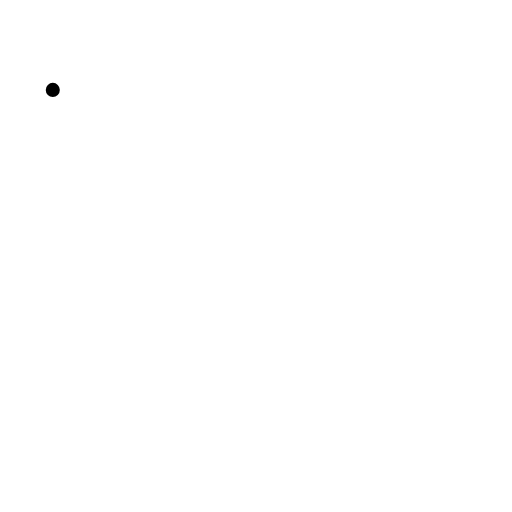
t = 0.00 s
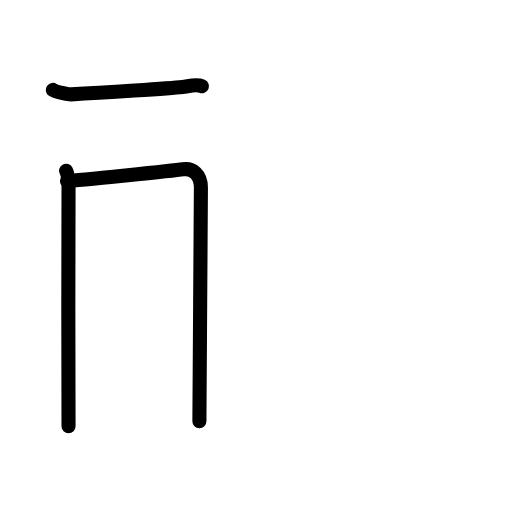
t = 2.92 s
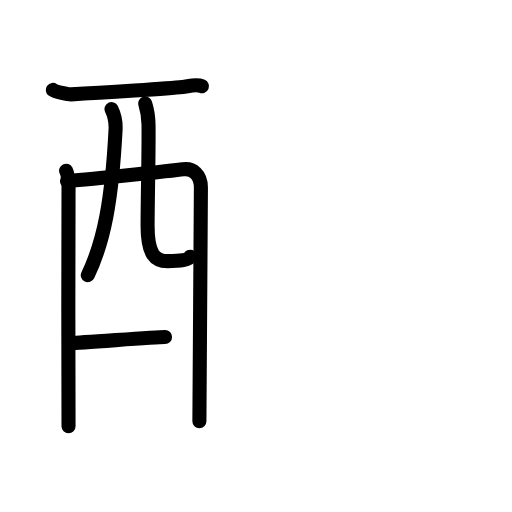
t = 5.75 s
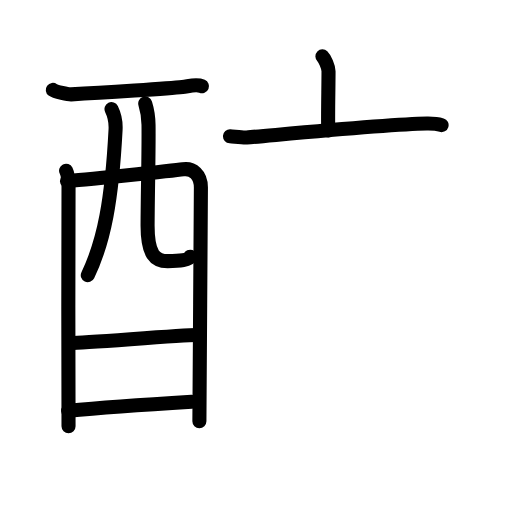
t = 8.92 s
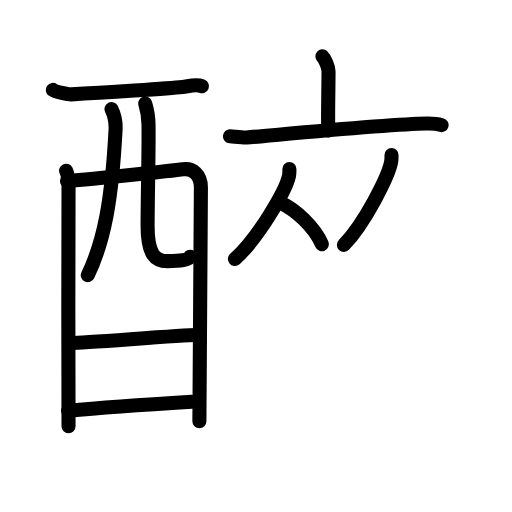
t = 11.88 s
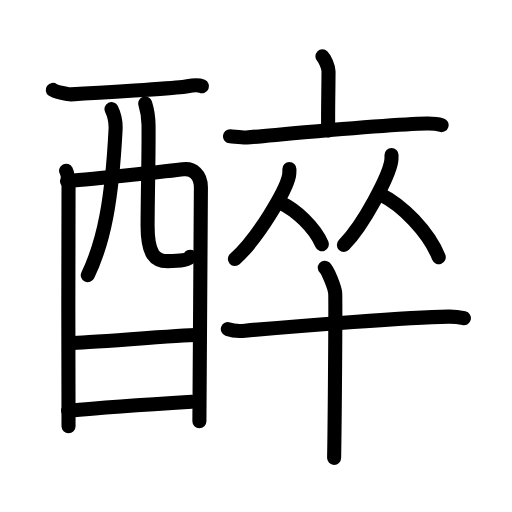
t = 15.00 s

The animated SVG that drew these frames (rendered in a browser with its animation timeline set to each time). Animation: 46 SMIL elements (animate=46); one cycle of 15.00 s.

<?xml version="1.0" encoding="UTF-8"?>
<!--
AniKanjiVG is licensed by CC-BY-SA Paul C. Sommerhoff (https://bitbucket.org/sommerhoff/anikanjivg).
AniKanjiVG uses KanjiVG which is licensed by CC-BY-SA Ulrich Apel (http://kanjivg.tagaini.net).
See also http://creativecommons.org/licenses/by-sa/3.0/
-->
<svg xmlns:kvg='http://kanjivg.tagaini.net' xmlns='http://www.w3.org/2000/svg' width='109' height='109' viewBox='0 0 109 109' style='fill:none;stroke:#000000;stroke-width:3;stroke-linecap:round;stroke-linejoin:round;' id="kvg:kanji_09189"><g id="kvg:09189" kvg:element="醉"><g id="kvg:09189-g1" kvg:element="酉" kvg:position="left" kvg:radical="general"><g id="kvg:09189-g2" kvg:element="西" kvg:part="1" kvg:original="襾"><path id="kvg:09189-s1" kvg:type="㇐" d="M11.24,19.14c0.55,0.41,3.33,0.98,3.9,0.95c6.86-0.34,21.24-1.29,23.7-1.57c1.4-0.16,2.96-0.67,4.16-0.15"><animate attributeName="d" begin="0.0s" dur="0.3333333333333333s" from="M11.24,19.14C11.24,19.14,11.24,19.14,11.24,19.14" to="M11.24,19.14c0.55,0.41,3.33,0.98,3.9,0.95" />
<animate attributeName="d" begin="0.3333333333333333s" dur="0.3333333333333333s" from="M11.24,19.14c0.55,0.41,3.33,0.98,3.9,0.95c0,0,0,0,0,0,0" to="M11.24,19.14c0.55,0.41,3.33,0.98,3.9,0.95c6.86-0.34,21.24-1.29,23.7-1.57" />
<animate attributeName="d" begin="0.6666666666666666s" dur="0.3333333333333333s" from="M11.24,19.14c0.55,0.41,3.33,0.98,3.9,0.95c6.86-0.34,21.24-1.29,23.7-1.57c0,0,0,0,0,0,0" to="M11.24,19.14c0.55,0.41,3.33,0.98,3.9,0.95c6.86-0.34,21.24-1.29,23.7-1.57c1.4-0.16,2.96-0.67,4.16-0.15" />
</path>
<path id="kvg:09189-s2" kvg:type="㇑" d="M14.07,36.34c0.37,0.74,0.52,2.52,0.52,3.51c0,0.99-0.12,49.91,0,50.89"><animate attributeName="d" begin="1.0s" dur="0.5s" from="M14.07,36.34C14.07,36.34,14.07,36.34,14.07,36.34" to="M14.07,36.34c0.37,0.74,0.52,2.52,0.52,3.51" />
<animate attributeName="d" begin="1.5s" dur="0.5s" from="M14.07,36.34c0.37,0.74,0.52,2.52,0.52,3.51c0,0,0,0,0,0,0" to="M14.07,36.34c0.37,0.74,0.52,2.52,0.52,3.51c0,0.99-0.12,49.91,0,50.89" />
<animate attributeName="d" begin="0s" dur="1.0s" from="M-100,-100" to="M-100,-100" />
</path>
<path id="kvg:09189-s3" kvg:type="㇕a" d="M14.26,38.55c2.21-0.12,22.71-2.21,24.71-2.5c2.08-0.31,3.8,1.15,3.8,3.86c0,1.51-0.32,49.05-0.32,49.77"><animate attributeName="d" begin="2.0s" dur="0.3333333333333333s" from="M14.26,38.55C14.26,38.55,14.26,38.55,14.26,38.55" to="M14.26,38.55c2.21-0.12,22.71-2.21,24.71-2.5" />
<animate attributeName="d" begin="2.3333333333333335s" dur="0.3333333333333333s" from="M14.26,38.55c2.21-0.12,22.71-2.21,24.71-2.5c0,0,0,0,0,0,0" to="M14.26,38.55c2.21-0.12,22.71-2.21,24.71-2.5c2.08-0.31,3.8,1.15,3.8,3.86" />
<animate attributeName="d" begin="2.6666666666666665s" dur="0.3333333333333333s" from="M14.26,38.55c2.21-0.12,22.71-2.21,24.71-2.5c2.08-0.31,3.8,1.15,3.8,3.86c0,0,0,0,0,0,0" to="M14.26,38.55c2.21-0.12,22.71-2.21,24.71-2.5c2.08-0.31,3.8,1.15,3.8,3.86c0,1.51-0.32,49.05-0.32,49.77" />
<animate attributeName="d" begin="0s" dur="2.0s" from="M-100,-100" to="M-100,-100" />
</path>
<path id="kvg:09189-s4" kvg:type="㇒" d="M23.74,23.22c0.58,1.18,0.95,2.8,0.86,4.42c-0.79,14.98-2.42,23.7-5.91,30.95"><animate attributeName="d" begin="3.0s" dur="0.5s" from="M23.74,23.22C23.74,23.22,23.74,23.22,23.74,23.22" to="M23.74,23.22c0.58,1.18,0.95,2.8,0.86,4.42" />
<animate attributeName="d" begin="3.5s" dur="0.5s" from="M23.74,23.22c0.58,1.18,0.95,2.8,0.86,4.42c0,0,0,0,0,0,0" to="M23.74,23.22c0.58,1.18,0.95,2.8,0.86,4.42c-0.79,14.98-2.42,23.7-5.91,30.95" />
<animate attributeName="d" begin="0s" dur="3.0s" from="M-100,-100" to="M-100,-100" />
</path>
<path id="kvg:09189-s5" kvg:type="㇟a" d="M30.92,22.04c0.38,1.21,0.67,2.65,0.7,4.52c0.07,5.94-0.17,14-0.2,21.34c-0.03,6.37,1.63,7.69,4.28,7.69c2.68,0,4.53-0.22,4.79-0.94"><animate attributeName="d" begin="4.0s" dur="0.25s" from="M30.92,22.04C30.92,22.04,30.92,22.04,30.92,22.04" to="M30.92,22.04c0.38,1.21,0.67,2.65,0.7,4.52" />
<animate attributeName="d" begin="4.25s" dur="0.25s" from="M30.92,22.04c0.38,1.21,0.67,2.65,0.7,4.52c0,0,0,0,0,0,0" to="M30.92,22.04c0.38,1.21,0.67,2.65,0.7,4.52c0.07,5.94-0.17,14-0.2,21.34" />
<animate attributeName="d" begin="4.5s" dur="0.25s" from="M30.92,22.04c0.38,1.21,0.67,2.65,0.7,4.52c0.07,5.94-0.17,14-0.2,21.34c0,0,0,0,0,0,0" to="M30.92,22.04c0.38,1.21,0.67,2.65,0.7,4.52c0.07,5.94-0.17,14-0.2,21.34c-0.03,6.37,1.63,7.69,4.28,7.69" />
<animate attributeName="d" begin="4.75s" dur="0.25s" from="M30.92,22.04c0.38,1.21,0.67,2.65,0.7,4.52c0.07,5.94-0.17,14-0.2,21.34c-0.03,6.37,1.63,7.69,4.28,7.69c0,0,0,0,0,0,0" to="M30.92,22.04c0.38,1.21,0.67,2.65,0.7,4.52c0.07,5.94-0.17,14-0.2,21.34c-0.03,6.37,1.63,7.69,4.28,7.69c2.68,0,4.53-0.22,4.79-0.94" />
<animate attributeName="d" begin="0s" dur="4.0s" from="M-100,-100" to="M-100,-100" />
</path>
</g>
<g id="kvg:09189-g3" kvg:element="一"><path id="kvg:09189-s6" kvg:type="㇐a" d="M15.13,73.01c2.86,0,23.45-1.69,26.68-1.69"><animate attributeName="d" begin="5.0s" dur="1.0s" from="M15.13,73.01C15.13,73.01,15.13,73.01,15.13,73.01" to="M15.13,73.01c2.86,0,23.45-1.69,26.68-1.69" />
<animate attributeName="d" begin="0s" dur="5.0s" from="M-100,-100" to="M-100,-100" />
</path>
</g>
<g id="kvg:09189-g4" kvg:element="西" kvg:part="2" kvg:original="襾"><path id="kvg:09189-s7" kvg:type="㇐a" d="M14.5,87.44c5.82-0.53,19.05-1.45,26.3-1.9"><animate attributeName="d" begin="6.0s" dur="1.0s" from="M14.5,87.44C14.5,87.44,14.5,87.44,14.5,87.44" to="M14.5,87.44c5.82-0.53,19.05-1.45,26.3-1.9" />
<animate attributeName="d" begin="0s" dur="6.0s" from="M-100,-100" to="M-100,-100" />
</path>
</g>
</g>
<g id="kvg:09189-g5" kvg:element="卒" kvg:position="right"><g id="kvg:09189-g6" kvg:position="top"><g id="kvg:09189-g7" kvg:element="亠"><path id="kvg:09189-s8" kvg:type="㇑a" d="M68.64,12c0.49,0.47,1.3,2.26,1.3,3.19c0,3.41-0.16,9.69-0.06,12.57"><animate attributeName="d" begin="7.0s" dur="0.5s" from="M68.64,12C68.64,12,68.64,12,68.64,12" to="M68.64,12c0.49,0.47,1.3,2.26,1.3,3.19" />
<animate attributeName="d" begin="7.5s" dur="0.5s" from="M68.64,12c0.49,0.47,1.3,2.26,1.3,3.19c0,0,0,0,0,0,0" to="M68.64,12c0.49,0.47,1.3,2.26,1.3,3.19c0,3.41-0.16,9.69-0.06,12.57" />
<animate attributeName="d" begin="0s" dur="7.0s" from="M-100,-100" to="M-100,-100" />
</path>
<path id="kvg:09189-s9" kvg:type="㇐" d="M48.96,29.01c0.84,0.05,2.75,0.33,3.57,0.26c6.59-0.55,29.99-2.83,38.36-2.97c1.38-0.02,2.09,0.02,3.12,0.34"><animate attributeName="d" begin="8.0s" dur="0.3333333333333333s" from="M48.96,29.01C48.96,29.01,48.96,29.01,48.96,29.01" to="M48.96,29.01c0.84,0.05,2.75,0.33,3.57,0.26" />
<animate attributeName="d" begin="8.333333333333334s" dur="0.3333333333333333s" from="M48.96,29.01c0.84,0.05,2.75,0.33,3.57,0.26c0,0,0,0,0,0,0" to="M48.96,29.01c0.84,0.05,2.75,0.33,3.57,0.26c6.59-0.55,29.99-2.83,38.36-2.97" />
<animate attributeName="d" begin="8.666666666666666s" dur="0.3333333333333333s" from="M48.96,29.01c0.84,0.05,2.75,0.33,3.57,0.26c6.59-0.55,29.99-2.83,38.36-2.97c0,0,0,0,0,0,0" to="M48.96,29.01c0.84,0.05,2.75,0.33,3.57,0.26c6.59-0.55,29.99-2.83,38.36-2.97c1.38-0.02,2.09,0.02,3.12,0.34" />
<animate attributeName="d" begin="0s" dur="8.0s" from="M-100,-100" to="M-100,-100" />
</path>
</g>
<g id="kvg:09189-g8" kvg:element="从"><g id="kvg:09189-g9" kvg:element="人" kvg:position="left"><path id="kvg:09189-s10" kvg:type="㇒" d="M61.61,35.99c0,0.49,0.03,0.87-0.09,1.46c-0.62,3.04-6.49,13.18-11.51,17.68"><animate attributeName="d" begin="9.0s" dur="0.5s" from="M61.61,35.99C61.61,35.99,61.61,35.99,61.61,35.99" to="M61.61,35.99c0,0.49,0.03,0.87-0.09,1.46" />
<animate attributeName="d" begin="9.5s" dur="0.5s" from="M61.61,35.99c0,0.49,0.03,0.87-0.09,1.46c0,0,0,0,0,0,0" to="M61.61,35.99c0,0.49,0.03,0.87-0.09,1.46c-0.62,3.04-6.49,13.18-11.51,17.68" />
<animate attributeName="d" begin="0s" dur="9.0s" from="M-100,-100" to="M-100,-100" />
</path>
<path id="kvg:09189-s11" kvg:type="㇏" d="M59.8,43.21c3.16,1.42,7.19,5.2,8.73,8.79"><animate attributeName="d" begin="10.0s" dur="1.0s" from="M59.8,43.21C59.8,43.21,59.8,43.21,59.8,43.21" to="M59.8,43.21c3.16,1.42,7.19,5.2,8.73,8.79" />
<animate attributeName="d" begin="0s" dur="10.0s" from="M-100,-100" to="M-100,-100" />
</path>
</g>
<g id="kvg:09189-g10" kvg:element="人" kvg:position="right"><path id="kvg:09189-s12" kvg:type="㇒" d="M83.35,32.99c0,0.49,0.03,0.87-0.08,1.46c-0.54,3.04-5.67,13.18-10.06,17.68"><animate attributeName="d" begin="11.0s" dur="0.5s" from="M83.35,32.99C83.35,32.99,83.35,32.99,83.35,32.99" to="M83.35,32.99c0,0.49,0.03,0.87-0.08,1.46" />
<animate attributeName="d" begin="11.5s" dur="0.5s" from="M83.35,32.99c0,0.49,0.03,0.87-0.08,1.46c0,0,0,0,0,0,0" to="M83.35,32.99c0,0.49,0.03,0.87-0.08,1.46c-0.54,3.04-5.67,13.18-10.06,17.68" />
<animate attributeName="d" begin="0s" dur="11.0s" from="M-100,-100" to="M-100,-100" />
</path>
<path id="kvg:09189-s13" kvg:type="㇏" d="M81.11,41.46c4.45,2.15,10.12,7.87,12.29,13.29"><animate attributeName="d" begin="12.0s" dur="1.0s" from="M81.11,41.46C81.11,41.46,81.11,41.46,81.11,41.46" to="M81.11,41.46c4.45,2.15,10.12,7.87,12.29,13.29" />
<animate attributeName="d" begin="0s" dur="12.0s" from="M-100,-100" to="M-100,-100" />
</path>
</g>
</g>
</g>
<g id="kvg:09189-g11" kvg:element="十" kvg:position="bottom"><path id="kvg:09189-s14" kvg:type="㇐" d="M48.5,70.06c0.95,0.34,2.7,0.43,3.65,0.34c12.09-1.12,34.94-2.86,43.28-3c1.58-0.03,2.53,0.16,3.33,0.34"><animate attributeName="d" begin="13.0s" dur="0.3333333333333333s" from="M48.5,70.06C48.5,70.06,48.5,70.06,48.5,70.06" to="M48.5,70.06c0.95,0.34,2.7,0.43,3.65,0.34" />
<animate attributeName="d" begin="13.333333333333334s" dur="0.3333333333333333s" from="M48.5,70.06c0.95,0.34,2.7,0.43,3.65,0.34c0,0,0,0,0,0,0" to="M48.5,70.06c0.95,0.34,2.7,0.43,3.65,0.34c12.09-1.12,34.94-2.86,43.28-3" />
<animate attributeName="d" begin="13.666666666666666s" dur="0.3333333333333333s" from="M48.5,70.06c0.95,0.34,2.7,0.43,3.65,0.34c12.09-1.12,34.94-2.86,43.28-3c0,0,0,0,0,0,0" to="M48.5,70.06c0.95,0.34,2.7,0.43,3.65,0.34c12.09-1.12,34.94-2.86,43.28-3c1.58-0.03,2.53,0.16,3.33,0.34" />
<animate attributeName="d" begin="0s" dur="13.0s" from="M-100,-100" to="M-100,-100" />
</path>
<path id="kvg:09189-s15" kvg:type="㇑" d="M69.14,57c0.67,0.56,2.08,4.19,2.21,5.3c0.13,1.12-0.09,28.21-0.22,35.2"><animate attributeName="d" begin="14.0s" dur="0.5s" from="M69.14,57C69.14,57,69.14,57,69.14,57" to="M69.14,57c0.67,0.56,2.08,4.19,2.21,5.3" />
<animate attributeName="d" begin="14.5s" dur="0.5s" from="M69.14,57c0.67,0.56,2.08,4.19,2.21,5.3c0,0,0,0,0,0,0" to="M69.14,57c0.67,0.56,2.08,4.19,2.21,5.3c0.13,1.12-0.09,28.21-0.22,35.2" />
<animate attributeName="d" begin="0s" dur="14.0s" from="M-100,-100" to="M-100,-100" />
</path>
</g>
</g>
</g>
</svg>
